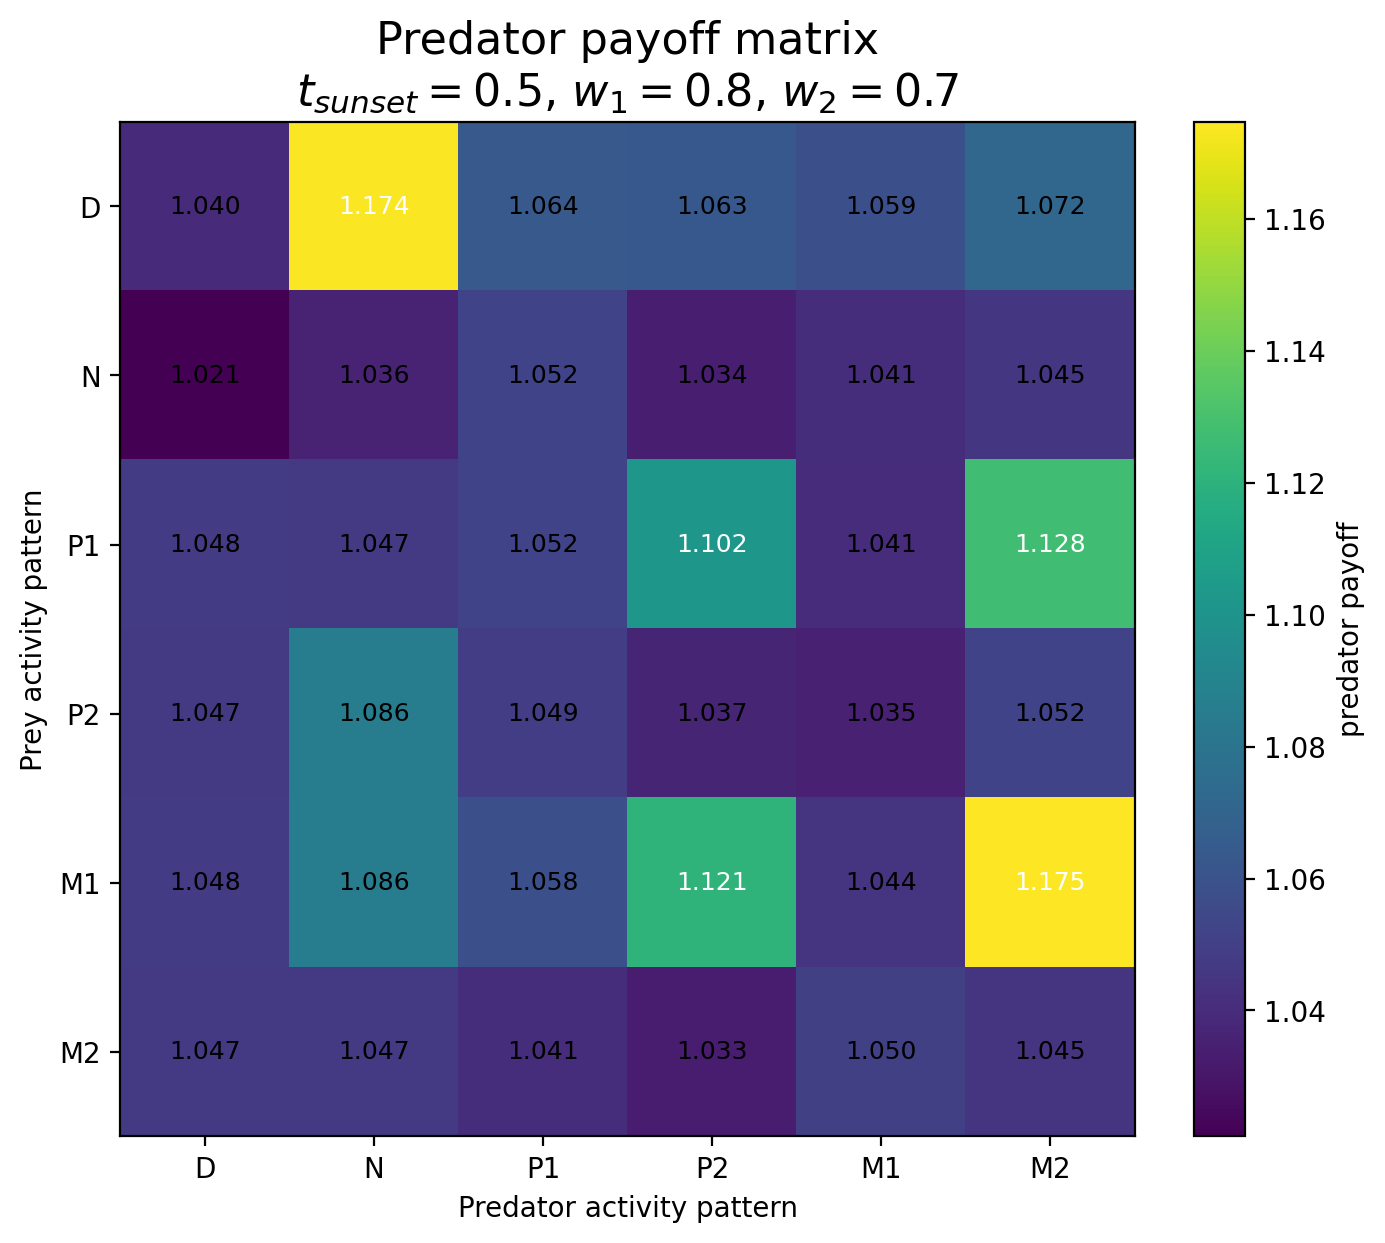

The table this chart was drawn from, first rows:
Prey / Predator, D, N, P1, P2, M1, M2
D, 1.04, 1.174, 1.064, 1.063, 1.059, 1.072
N, 1.021, 1.036, 1.052, 1.034, 1.041, 1.045
P1, 1.048, 1.047, 1.052, 1.102, 1.041, 1.128
P2, 1.047, 1.086, 1.049, 1.037, 1.035, 1.052
M1, 1.048, 1.086, 1.058, 1.121, 1.044, 1.175
M2, 1.047, 1.047, 1.041, 1.033, 1.05, 1.045
